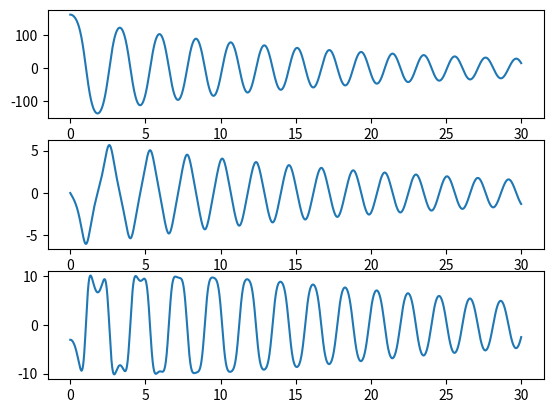

Python code for this plot:
import numpy as np
import matplotlib.pyplot as plt

# for single pendulum with non-small angle 
# F(tangential) = ma 
# -mgsinθ - cω = mrα, where r = L
# d2θ/dt2 + dθ/dt + gsinθ/L = 0

# ode derived from first principles
ode = lambda theta, omega: -g*np.sin(theta)/L - c*omega

# parameters
dt = 0.01           # time step
g = 9.81            # gravitational acceleration
L = 1               # bar length
c = 0.1             # damping constant
n_iter = 3000       # iterations

# initial conditions
theta = np.pi / 2 * 1.8
omega = 0
alpha = ode(theta, omega)

# data storage
theta_lst = [theta*180/np.pi]
omega_lst = [omega]
alpha_lst = [alpha]

# semi implicit euler scheme (symplectic)
for i in range(n_iter):

    omega = omega + alpha*dt
    theta = theta + omega*dt
    alpha = ode(theta, omega)

    theta_lst.append(theta*180/np.pi)
    omega_lst.append(omega)
    alpha_lst.append(alpha)

# plot resulting quantities
fig, (ax1, ax2, ax3) = plt.subplots(3, 1)
ax1.plot(np.linspace(0, n_iter*dt, n_iter+1), theta_lst)
ax2.plot(np.linspace(0, n_iter*dt, n_iter+1), omega_lst)
ax3.plot(np.linspace(0, n_iter*dt, n_iter+1), alpha_lst)
plt.show()

